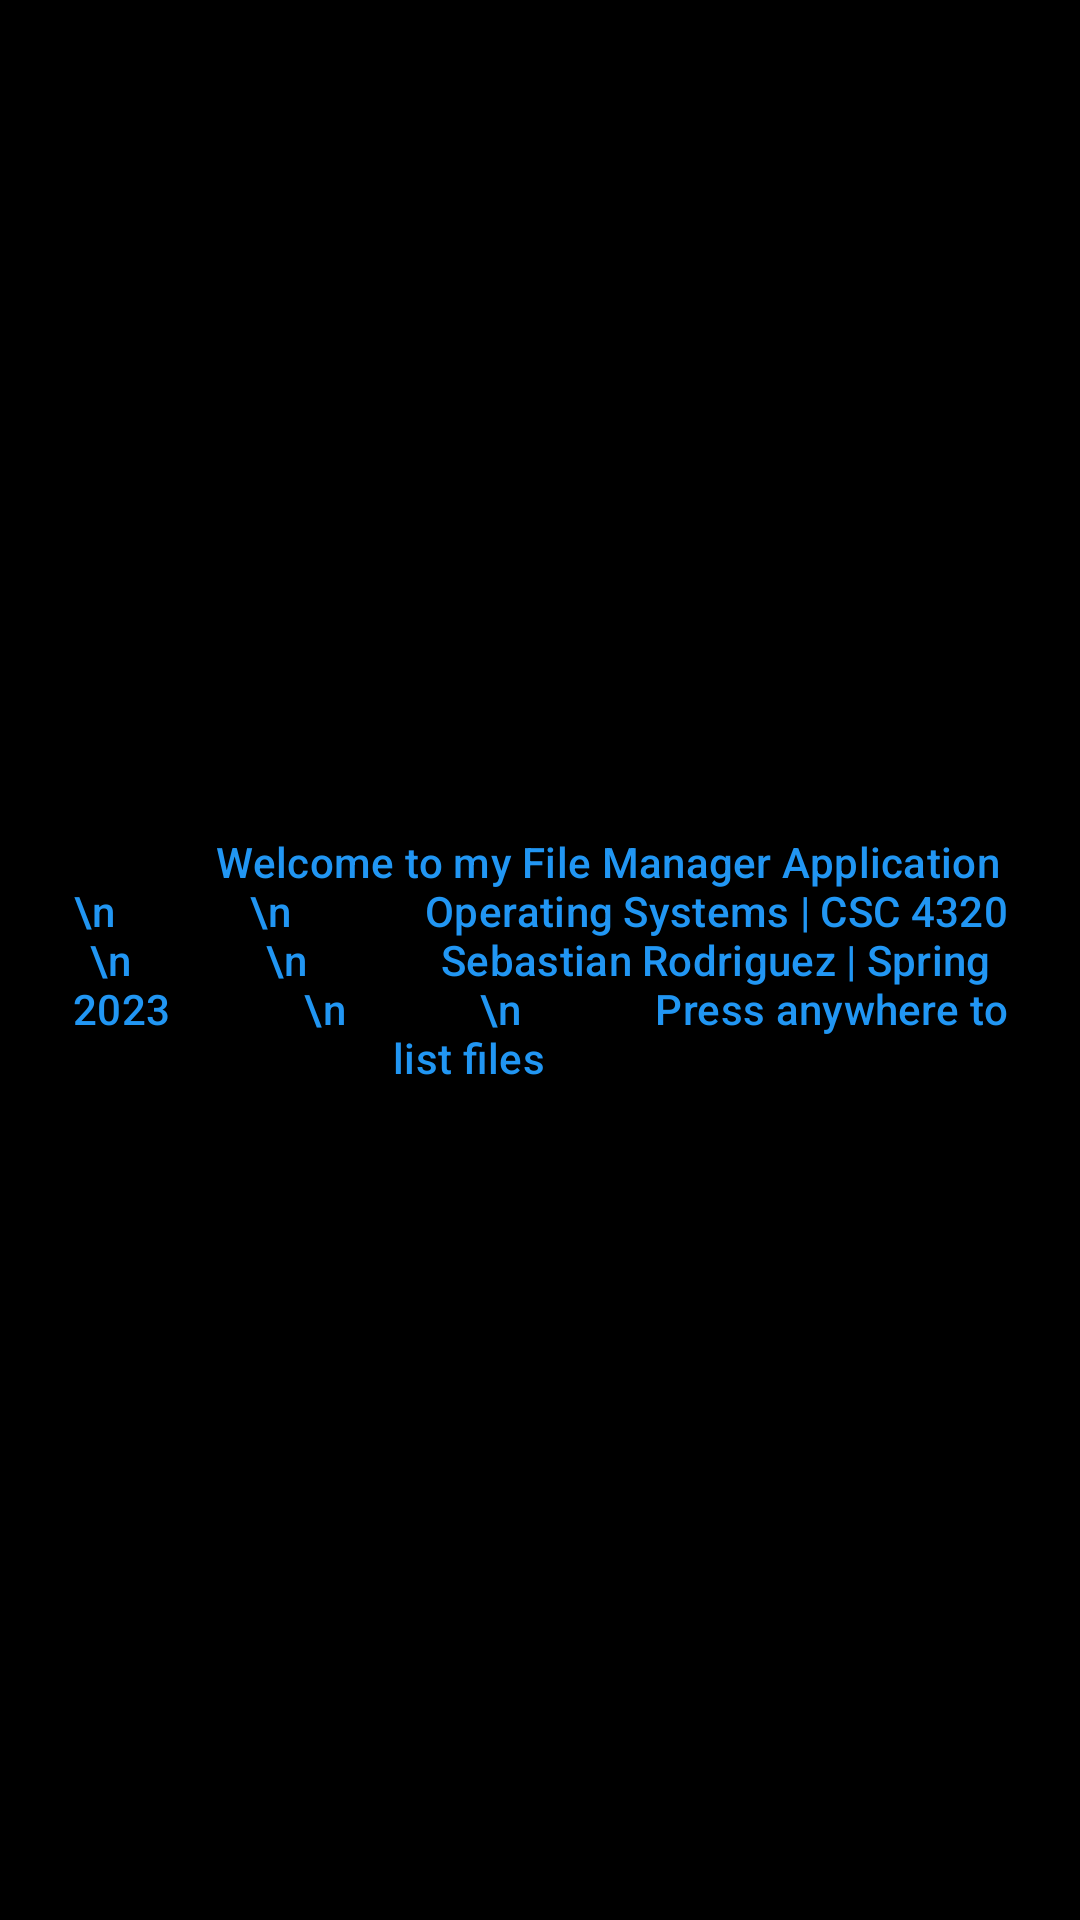

The Android layout XML behind this screen, and the referenced resources:
<!-- AndroidManifest.xml: application theme Theme.OSFileManager -->
<!-- res/layout/activity_main.xml -->
<?xml version="1.0" encoding="utf-8"?>
<RelativeLayout xmlns:android="http://schemas.android.com/apk/res/android"
    xmlns:app="http://schemas.android.com/apk/res-auto"
    xmlns:tools="http://schemas.android.com/tools"
    android:layout_width="match_parent"
    android:layout_height="match_parent"
    android:layout_centerInParent="true"
    android:background="@color/black"
    tools:context=".MainActivity">

    <LinearLayout xmlns:android="http://schemas.android.com/apk/res/android"
        android:layout_width="match_parent"
        android:layout_height="match_parent"
        android:orientation="vertical">

        <TextView
            android:id="@+id/text_view"
            android:layout_width="match_parent"
            android:layout_height="wrap_content"
            android:textSize="16sp"
            android:textColor="@color/black"
            android:padding="16dp" />

    </LinearLayout>

    <com.google.android.material.button.MaterialButton
        android:layout_width="fill_parent"
        android:layout_height="fill_parent"
        android:id="@+id/enterAppButton"
        app:cornerRadius="0dp"
        android:backgroundTint="@color/black"
        android:textColor="#2196F3"
        android:text=
            "
            Welcome to my File Manager Application
            \n
            \n
            Operating Systems | CSC 4320
            \n
            \n
            Sebastian Rodriguez | Spring 2023
            \n
            \n
            Press anywhere to list files

            "
        android:layout_centerInParent="true"
        />



</RelativeLayout>
<!-- resources referenced by this layout -->
<resources>
  <style name="Theme.OSFileManager" parent="Base.Theme.OSFileManager" />
  <style name="Base.Theme.OSFileManager" parent="Theme.Material3.DayNight.NoActionBar">
          
          
      </style>
  <!-- not gathered from this repository: default colours our renderer supplied (Android Studio template values) -->
  <color name="black">#FF000000</color>
</resources>
